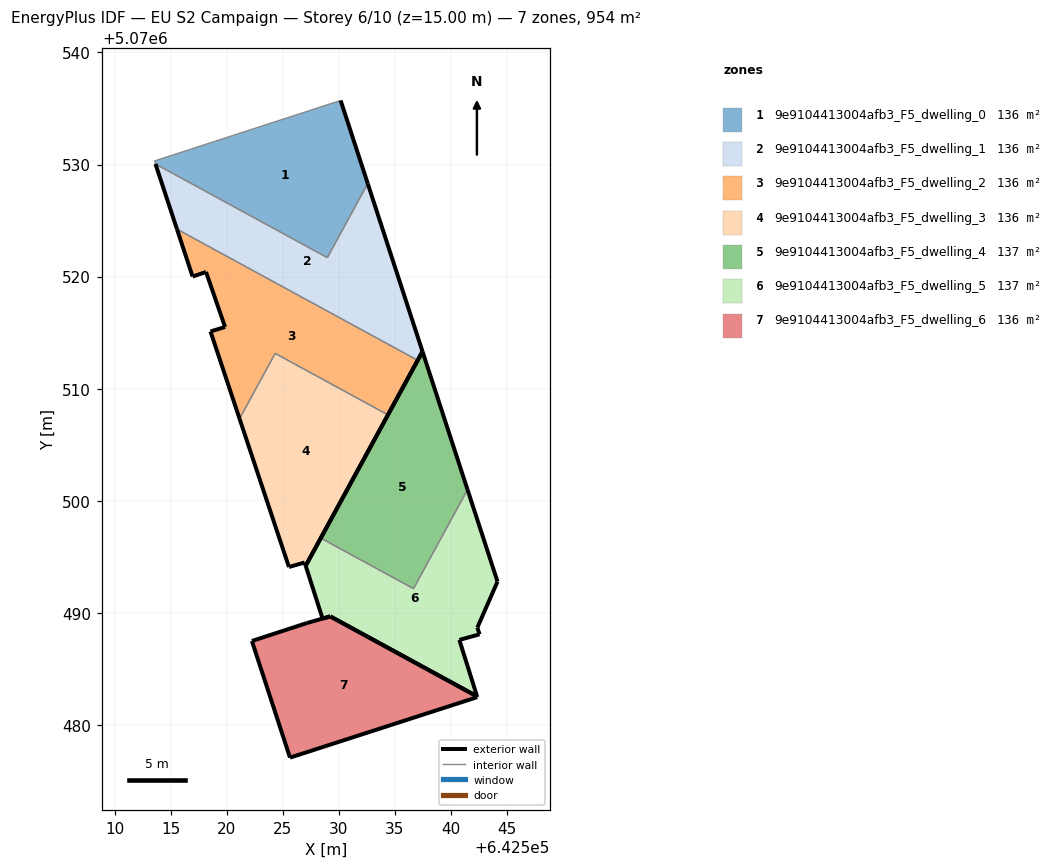
=== STOREY PLAN SPEC (per zone: floor XY polygon, exterior-wall plan segments, windows/doors) ===
zone 1: 9e9104413004afb3_F5_dwelling_0  (136.3 m²)
  floor: (642528.99, 5070521.69) (642532.60, 5070528.30) (642530.18, 5070535.72) (642530.12, 5070535.70) (642513.57, 5070530.32) (642513.65, 5070530.05)
  exterior wall: (642530.18, 5070535.72) – (642532.60, 5070528.30)  [7.8 m]
  interior walls: 5
zone 2: 9e9104413004afb3_F5_dwelling_1  (136.1 m²)
  floor: (642537.05, 5070512.53) (642537.48, 5070513.32) (642532.60, 5070528.30) (642528.99, 5070521.69) (642513.65, 5070530.05) (642515.57, 5070524.24)
  exterior wall: (642532.60, 5070528.30) – (642537.48, 5070513.32)  [15.8 m]
  exterior wall: (642537.48, 5070513.32) – (642537.05, 5070512.53)  [0.9 m]
  exterior wall: (642515.57, 5070524.24) – (642513.65, 5070530.05)  [6.1 m]
  interior walls: 3
zone 3: 9e9104413004afb3_F5_dwelling_2  (136.1 m²)
  floor: (642534.40, 5070507.66) (642537.05, 5070512.53) (642515.57, 5070524.24) (642516.97, 5070520.01) (642518.17, 5070520.41) (642519.87, 5070515.50) (642518.56, 5070515.10) (642521.16, 5070507.32) (642524.33, 5070513.15)
  exterior wall: (642537.05, 5070512.53) – (642534.40, 5070507.66)  [5.5 m]
  exterior wall: (642521.16, 5070507.32) – (642518.56, 5070515.10)  [8.2 m]
  exterior wall: (642518.56, 5070515.10) – (642519.87, 5070515.50)  [1.4 m]
  exterior wall: (642519.87, 5070515.50) – (642518.17, 5070520.41)  [5.2 m]
  exterior wall: (642518.17, 5070520.41) – (642516.97, 5070520.01)  [1.3 m]
  exterior wall: (642516.97, 5070520.01) – (642515.57, 5070524.24)  [4.5 m]
  interior walls: 3
zone 4: 9e9104413004afb3_F5_dwelling_3  (135.8 m²)
  floor: (642527.06, 5070494.19) (642534.40, 5070507.66) (642524.33, 5070513.15) (642521.16, 5070507.32) (642525.56, 5070494.09) (642526.96, 5070494.49)
  exterior wall: (642534.40, 5070507.66) – (642527.06, 5070494.19)  [15.3 m]
  exterior wall: (642527.06, 5070494.19) – (642526.96, 5070494.49)  [0.3 m]
  exterior wall: (642526.96, 5070494.49) – (642525.56, 5070494.09)  [1.5 m]
  exterior wall: (642525.56, 5070494.09) – (642521.16, 5070507.32)  [13.9 m]
  interior walls: 2
zone 5: 9e9104413004afb3_F5_dwelling_4  (136.8 m²)
  floor: (642536.68, 5070492.15) (642541.50, 5070500.99) (642537.48, 5070513.32) (642528.41, 5070496.67)
  exterior wall: (642528.41, 5070496.67) – (642537.48, 5070513.32)  [19.0 m]
  exterior wall: (642537.48, 5070513.32) – (642541.50, 5070500.99)  [13.0 m]
  interior walls: 2
zone 6: 9e9104413004afb3_F5_dwelling_5  (136.8 m²)
  floor: (642542.35, 5070482.54) (642540.77, 5070487.58) (642542.57, 5070488.08) (642542.38, 5070488.68) (642544.18, 5070492.78) (642541.50, 5070500.99) (642536.68, 5070492.15) (642528.41, 5070496.67) (642527.06, 5070494.19) (642528.56, 5070489.48) (642529.25, 5070489.68)
  exterior wall: (642527.06, 5070494.19) – (642528.41, 5070496.67)  [2.8 m]
  exterior wall: (642541.50, 5070500.99) – (642544.18, 5070492.78)  [8.6 m]
  exterior wall: (642544.18, 5070492.78) – (642542.38, 5070488.68)  [4.5 m]
  exterior wall: (642542.38, 5070488.68) – (642542.57, 5070488.08)  [0.6 m]
  exterior wall: (642542.57, 5070488.08) – (642540.77, 5070487.58)  [1.9 m]
  exterior wall: (642540.77, 5070487.58) – (642542.35, 5070482.54)  [5.3 m]
  exterior wall: (642542.35, 5070482.54) – (642529.25, 5070489.68)  [14.9 m]
  exterior wall: (642529.25, 5070489.68) – (642528.56, 5070489.48)  [0.7 m]
  exterior wall: (642528.56, 5070489.48) – (642527.06, 5070494.19)  [4.9 m]
  interior walls: 2
zone 7: 9e9104413004afb3_F5_dwelling_6  (136.3 m²)
  floor: (642542.37, 5070482.47) (642542.35, 5070482.54) (642529.26, 5070489.68) (642527.16, 5070489.08) (642522.26, 5070487.48) (642525.66, 5070477.08)
  exterior wall: (642529.26, 5070489.68) – (642542.35, 5070482.54)  [14.9 m]
  exterior wall: (642542.35, 5070482.54) – (642542.37, 5070482.47)  [0.1 m]
  exterior wall: (642542.37, 5070482.47) – (642525.66, 5070477.08)  [17.6 m]
  exterior wall: (642525.66, 5070477.08) – (642522.26, 5070487.48)  [10.9 m]
  exterior wall: (642522.26, 5070487.48) – (642527.16, 5070489.08)  [5.2 m]
  exterior wall: (642527.16, 5070489.08) – (642529.26, 5070489.68)  [2.2 m]

=== DERIVED (storey summary) ===
Building: EU S2 Campaign
Storey: 6 of 10  (floor level z = 15.00 m)
Storey gross floor area: 954.4 m²
Zones on this storey: 7
  - 9e9104413004afb3_F5_dwelling_0: floor 136.3 m²; exterior wall 7.8 m (23.4 m²); WWR 0.0%
  - 9e9104413004afb3_F5_dwelling_1: floor 136.1 m²; exterior wall 22.8 m (68.3 m²); WWR 0.0%
  - 9e9104413004afb3_F5_dwelling_2: floor 136.1 m²; exterior wall 26.0 m (78.1 m²); WWR 0.0%
  - 9e9104413004afb3_F5_dwelling_3: floor 135.8 m²; exterior wall 31.0 m (93.1 m²); WWR 0.0%
  - 9e9104413004afb3_F5_dwelling_4: floor 136.8 m²; exterior wall 31.9 m (95.8 m²); WWR 0.0%
  - 9e9104413004afb3_F5_dwelling_5: floor 136.8 m²; exterior wall 44.3 m (132.9 m²); WWR 0.0%
  - 9e9104413004afb3_F5_dwelling_6: floor 136.3 m²; exterior wall 50.8 m (152.5 m²); WWR 0.0%
Zone adjacency (shared interzone walls):
  - 9e9104413004afb3_F5_dwelling_0 ↔ 9e9104413004afb3_F5_dwelling_1
  - 9e9104413004afb3_F5_dwelling_1 ↔ 9e9104413004afb3_F5_dwelling_2
  - 9e9104413004afb3_F5_dwelling_2 ↔ 9e9104413004afb3_F5_dwelling_3
  - 9e9104413004afb3_F5_dwelling_4 ↔ 9e9104413004afb3_F5_dwelling_5